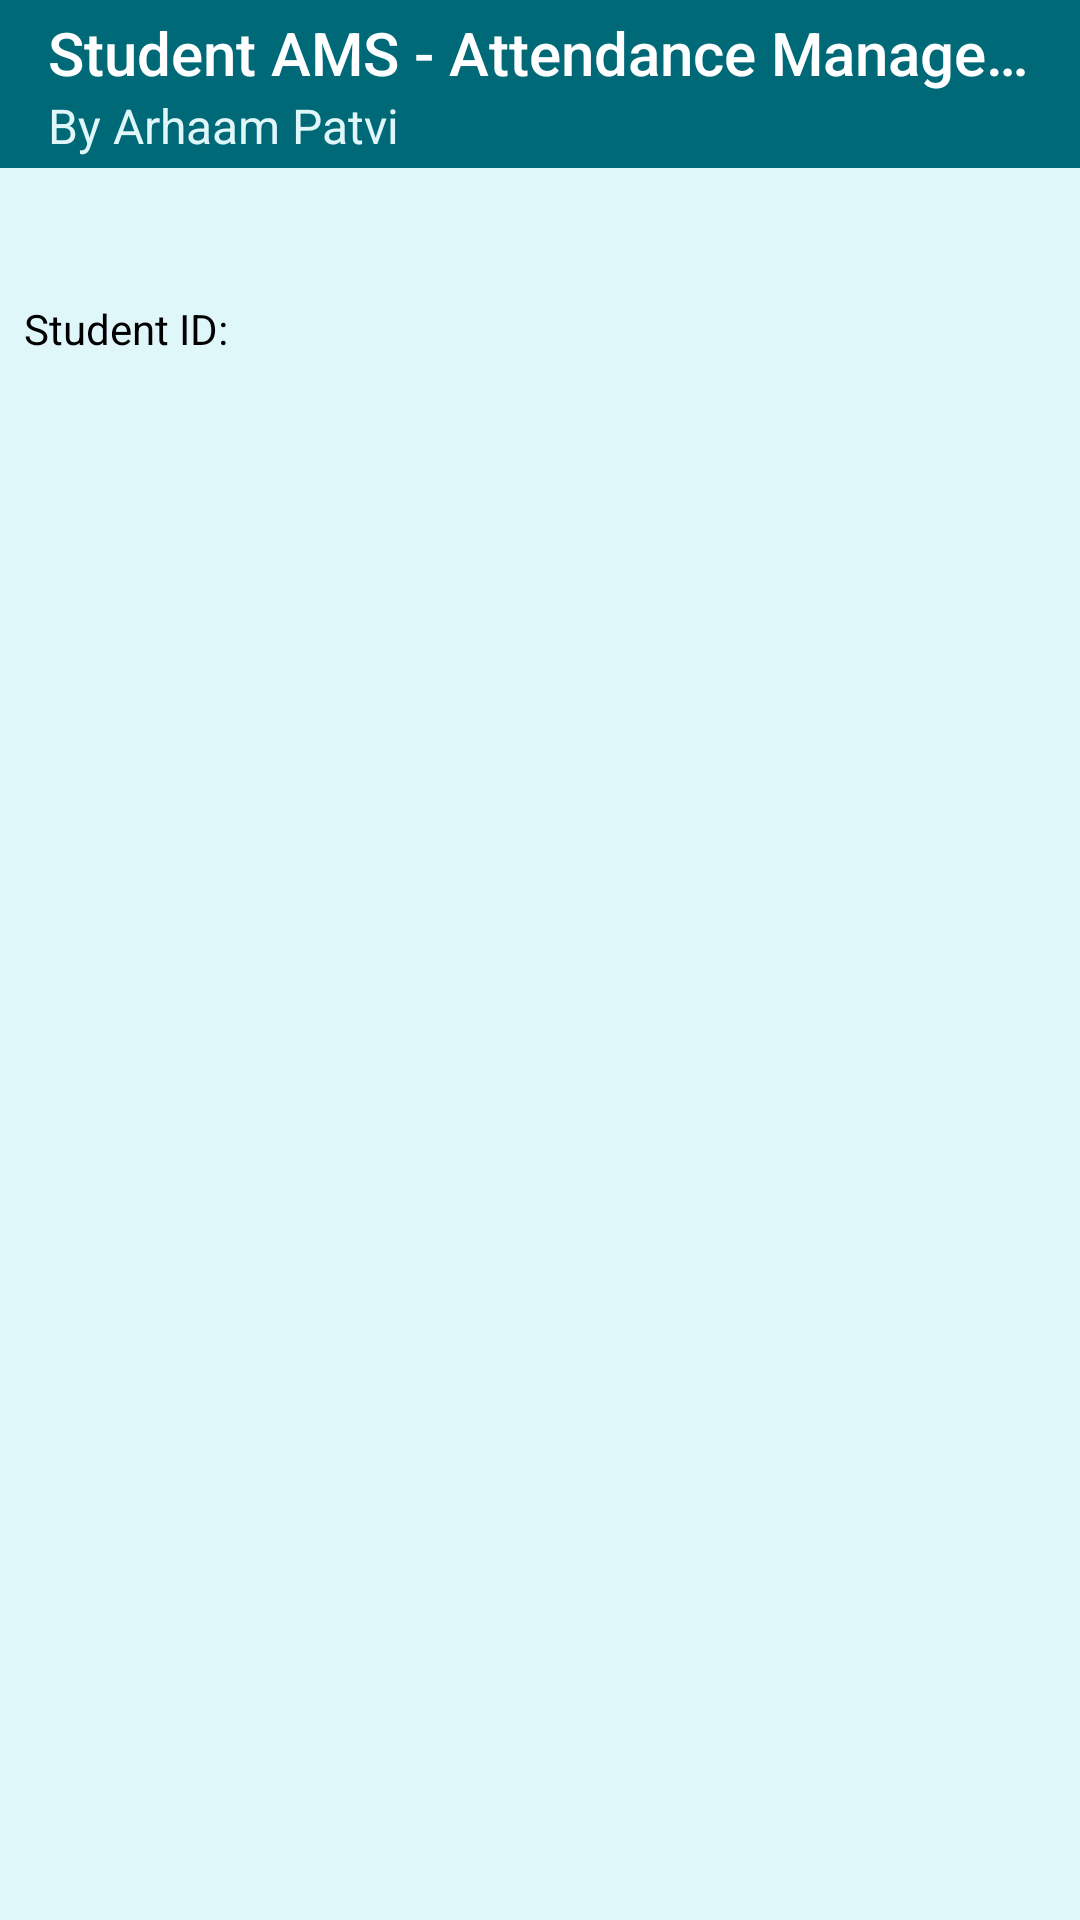

Reconstruct the res/layout file that produces this screen, plus the resources it refers to.
<!-- AndroidManifest.xml: application theme AppTheme -->
<!-- res/layout/activity_manage_attendance.xml -->
<?xml version="1.0" encoding="utf-8"?>
<androidx.constraintlayout.widget.ConstraintLayout xmlns:android="http://schemas.android.com/apk/res/android"
    xmlns:app="http://schemas.android.com/apk/res-auto"
    xmlns:tools="http://schemas.android.com/tools"
    android:layout_width="match_parent"
    android:layout_height="match_parent"
    tools:context=".ManageAttendance">
    <include
        layout="@layout/appbar_manageattendance"></include>

    <TextView
        android:id="@+id/textView28"
        android:layout_width="wrap_content"
        android:layout_height="wrap_content"
        android:layout_marginStart="32dp"
        android:layout_marginLeft="8dp"
        android:layout_marginTop="100dp"
        android:text="Student ID:"
        app:layout_constraintStart_toStartOf="parent"
        app:layout_constraintTop_toTopOf="parent" />

    <TextView
        android:id="@+id/textView29"
        android:layout_width="wrap_content"
        android:layout_height="wrap_content"
        android:layout_marginEnd="32dp"
        android:layout_marginRight="32dp"
        android:text=""
        app:layout_constraintBaseline_toBaselineOf="@+id/textView28"
        app:layout_constraintEnd_toEndOf="parent" />

</androidx.constraintlayout.widget.ConstraintLayout>
<!-- res/layout/appbar_manageattendance.xml (included above) -->
<?xml version="1.0" encoding="utf-8"?>
<androidx.appcompat.widget.Toolbar xmlns:android="http://schemas.android.com/apk/res/android"
    android:layout_width="match_parent"
    android:layout_height="wrap_content"
    xmlns:app="http://schemas.android.com/apk/res-auto"
    android:id="@+id/app_bar_manageattendance"
    android:background="@color/colorPrimaryDark"
    app:titleTextColor="#FFFFFF"
    app:subtitleTextColor="@color/colorBackground"
    app:title="Student AMS - Attendance Management"
    app:subtitle="@string/main_actionbar_subtitletext">


</androidx.appcompat.widget.Toolbar>
<!-- resources referenced by this layout -->
<resources>
  <color name="colorBackground">#e0f7fa</color>
  <color name="colorPrimaryDark">#006978</color>
  <string name="main_actionbar_subtitletext">By Arhaam Patvi</string>
  <style name="AppTheme" parent="Theme.AppCompat.Light.NoActionBar">
          <item name="android:textColor">@color/colorText</item>
          <item name="colorPrimary">@color/colorPrimary</item>
          <item name="colorPrimaryDark">@color/colorPrimaryDark</item>
          <item name="colorAccent">@color/colorAccent</item>
          <item name="android:colorBackground">@color/colorBackground</item>
          <item name="android:windowSoftInputMode">adjustPan</item>
  
      </style>
  <color name="colorText">#000000</color>
  <color name="colorPrimary">#0097a7</color>
  <color name="colorAccent">#006064</color>
</resources>
